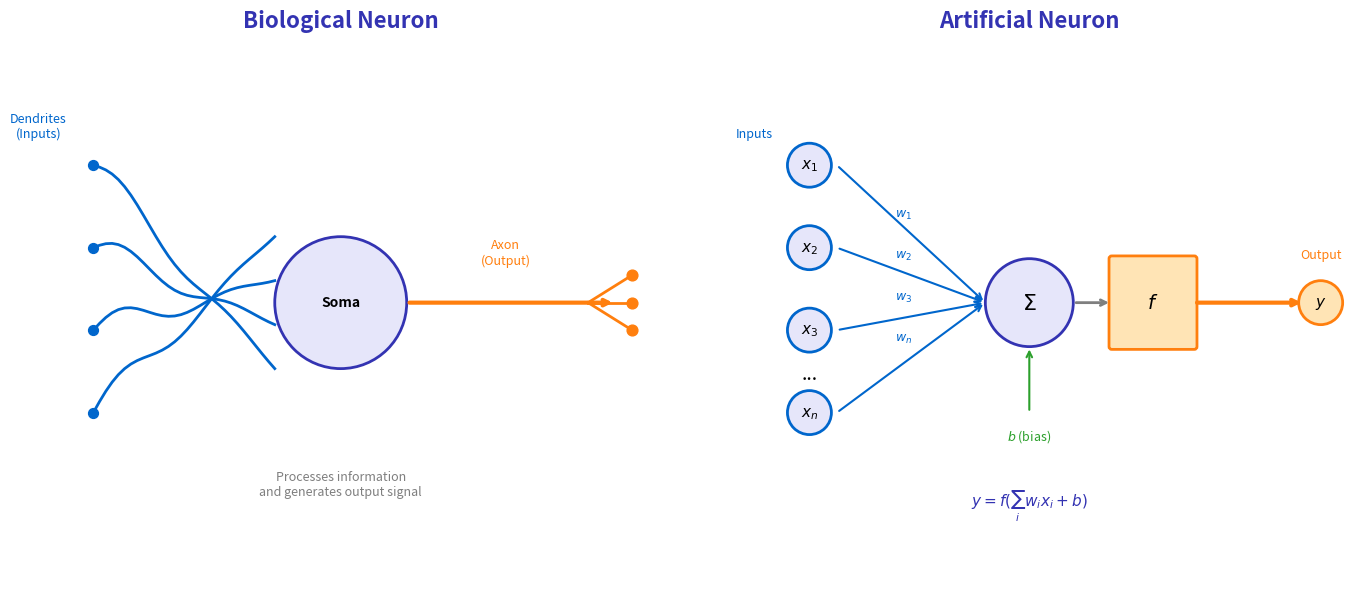

Generate this figure with matplotlib:
"""
Biological vs Artificial Neuron Comparison
Module 1: The Birth of Neural Computing
"""

import matplotlib.pyplot as plt
import matplotlib.patches as patches
from matplotlib.patches import FancyBboxPatch, Circle, FancyArrowPatch
import numpy as np

CHART_METADATA = {
    'title': 'Biological Vs Artificial Neuron',
    'url': 'https://github.com/QuantLet/neural-networks-introduction/tree/main/biological_vs_artificial_neuron'
}

# Set up figure with two subplots
fig, (ax1, ax2) = plt.subplots(1, 2, figsize=(14, 6))

# Colors matching Beamer template
mlpurple = '#3333B2'
mlblue = '#0066CC'
mlorange = '#FF7F0E'
mlgreen = '#2CA02C'
mlgray = '#7F7F7F'

# ==================== LEFT: BIOLOGICAL NEURON ====================
ax1.set_xlim(-1, 11)
ax1.set_ylim(-1, 9)
ax1.set_aspect('equal')
ax1.axis('off')
ax1.set_title('Biological Neuron', fontsize=16, fontweight='bold', color=mlpurple, pad=20)

# Cell body (soma)
soma = Circle((5, 4.5), 1.2, fill=True, facecolor='#E6E6FA', edgecolor=mlpurple, linewidth=2)
ax1.add_patch(soma)
ax1.text(5, 4.5, 'Soma', ha='center', va='center', fontsize=10, fontweight='bold')

# Dendrites (inputs)
dendrite_starts = [(0.5, 7), (0.5, 5.5), (0.5, 4), (0.5, 2.5)]
for i, (dx, dy) in enumerate(dendrite_starts):
    # Wavy dendrite line
    x = np.linspace(dx, 3.8, 30)
    y = dy + 0.3 * np.sin(np.linspace(0, 3*np.pi, 30)) * (1 - (x - dx) / 3.3)
    target_y = 4.5 + (i - 1.5) * 0.8
    y = y + (target_y - dy) * (x - dx) / 3.3
    ax1.plot(x, y, color=mlblue, linewidth=2)
    ax1.scatter([dx], [dy], s=50, c=mlblue, marker='o')

ax1.text(-0.5, 7.5, 'Dendrites\n(Inputs)', fontsize=9, ha='center', color=mlblue)

# Axon (output)
ax1.annotate('', xy=(10, 4.5), xytext=(6.2, 4.5),
             arrowprops=dict(arrowstyle='->', color=mlorange, lw=3))
ax1.text(8, 5.2, 'Axon\n(Output)', fontsize=9, ha='center', color=mlorange)

# Axon terminals
for y_offset in [-0.5, 0, 0.5]:
    ax1.plot([9.5, 10.3], [4.5, 4.5 + y_offset], color=mlorange, linewidth=2)
    ax1.scatter([10.3], [4.5 + y_offset], s=60, c=mlorange, marker='o')

# Labels
ax1.text(5, 1, 'Processes information\nand generates output signal',
         fontsize=9, ha='center', style='italic', color=mlgray)

# ==================== RIGHT: ARTIFICIAL NEURON ====================
ax2.set_xlim(-1, 11)
ax2.set_ylim(-1, 9)
ax2.set_aspect('equal')
ax2.axis('off')
ax2.set_title('Artificial Neuron', fontsize=16, fontweight='bold', color=mlpurple, pad=20)

# Input nodes
input_y = [7, 5.5, 4, 2.5]
input_labels = ['$x_1$', '$x_2$', '$x_3$', '$x_n$']
weight_labels = ['$w_1$', '$w_2$', '$w_3$', '$w_n$']

for i, (y, label, wlabel) in enumerate(zip(input_y, input_labels, weight_labels)):
    # Input circle
    circle = Circle((1, y), 0.4, fill=True, facecolor='#E6E6FA', edgecolor=mlblue, linewidth=2)
    ax2.add_patch(circle)
    ax2.text(1, y, label, ha='center', va='center', fontsize=11)

    # Arrow with weight label
    ax2.annotate('', xy=(4.2, 4.5), xytext=(1.5, y),
                 arrowprops=dict(arrowstyle='->', color=mlblue, lw=1.5))

    # Weight label
    mid_x = (1.5 + 4.2) / 2
    mid_y = (y + 4.5) / 2
    ax2.text(mid_x - 0.3, mid_y + 0.3, wlabel, fontsize=9, color=mlblue)

# Dots for continuation
ax2.text(1, 3.2, '...', fontsize=14, ha='center', va='center')

ax2.text(0, 7.5, 'Inputs', fontsize=9, ha='center', color=mlblue)

# Sum node
sum_circle = Circle((5, 4.5), 0.8, fill=True, facecolor='#E6E6FA', edgecolor=mlpurple, linewidth=2)
ax2.add_patch(sum_circle)
ax2.text(5, 4.5, '$\\Sigma$', ha='center', va='center', fontsize=16, fontweight='bold')

# Activation function box
activation_box = FancyBboxPatch((6.5, 3.7), 1.5, 1.6, boxstyle="round,pad=0.05",
                                  facecolor='#FFE4B5', edgecolor=mlorange, linewidth=2)
ax2.add_patch(activation_box)
ax2.text(7.25, 4.5, '$f$', ha='center', va='center', fontsize=14, fontweight='bold')

# Arrow from sum to activation
ax2.annotate('', xy=(6.5, 4.5), xytext=(5.8, 4.5),
             arrowprops=dict(arrowstyle='->', color=mlgray, lw=2))

# Output arrow
ax2.annotate('', xy=(10, 4.5), xytext=(8, 4.5),
             arrowprops=dict(arrowstyle='->', color=mlorange, lw=3))

# Output circle
output_circle = Circle((10.3, 4.5), 0.4, fill=True, facecolor='#FFE4B5', edgecolor=mlorange, linewidth=2)
ax2.add_patch(output_circle)
ax2.text(10.3, 4.5, '$y$', ha='center', va='center', fontsize=11)

ax2.text(10.3, 5.3, 'Output', fontsize=9, ha='center', color=mlorange)

# Bias
ax2.annotate('', xy=(5, 3.7), xytext=(5, 2.5),
             arrowprops=dict(arrowstyle='->', color=mlgreen, lw=1.5))
ax2.text(5, 2, '$b$ (bias)', fontsize=9, ha='center', color=mlgreen)

# Labels
ax2.text(5, 0.8, '$y = f(\\sum_{i} w_i x_i + b)$',
         fontsize=11, ha='center', color=mlpurple, fontweight='bold')

plt.tight_layout()
plt.savefig('biological_vs_artificial_neuron.pdf', format='pdf', bbox_inches='tight', dpi=300)
plt.savefig('biological_vs_artificial_neuron.png', format='png', bbox_inches='tight', dpi=300)
plt.close()

print("Generated: biological_vs_artificial_neuron.pdf")
